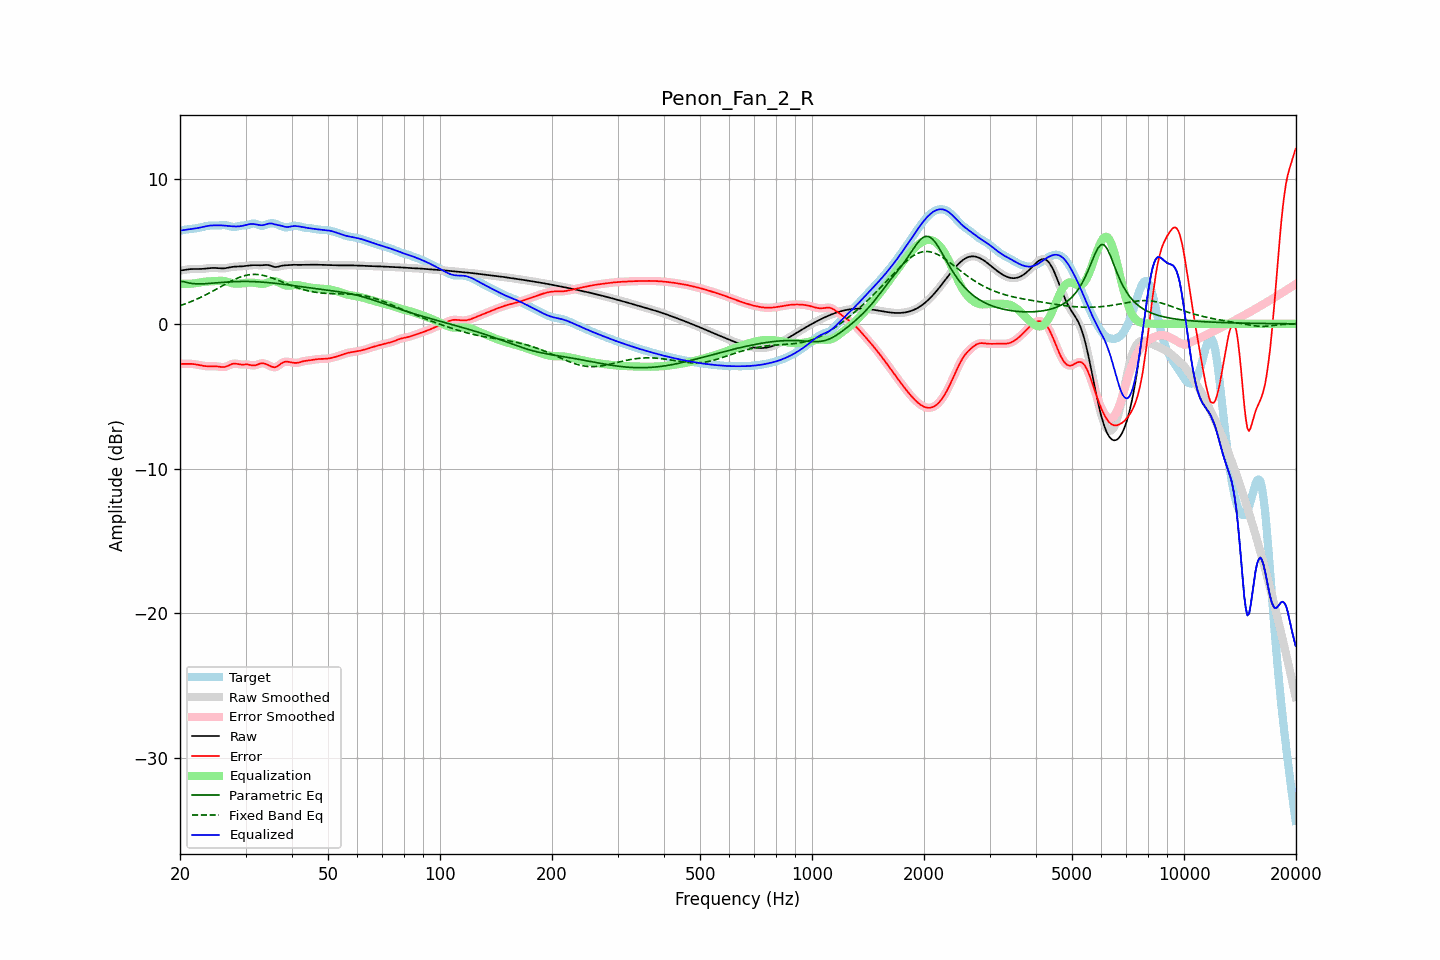

Values plotted in this chart, from the file beside it:
frequency, raw, error, smoothed, error_smoothed, equalization, parametric_eq, fixed_band_eq, equalized_raw, equalized_smoothed, target
20.00, 3.68, -2.76, 3.67, -2.76, 2.77, 2.94, 1.25, 6.45, 6.45, 6.43
20.20, 3.69, -2.77, 3.69, -2.76, 2.76, 2.93, 1.29, 6.46, 6.46, 6.46
20.40, 3.71, -2.77, 3.71, -2.77, 2.76, 2.92, 1.33, 6.47, 6.47, 6.48
20.61, 3.73, -2.77, 3.73, -2.77, 2.76, 2.89, 1.37, 6.48, 6.48, 6.50
20.81, 3.75, -2.76, 3.75, -2.76, 2.76, 2.86, 1.41, 6.50, 6.50, 6.51
21.02, 3.76, -2.76, 3.76, -2.76, 2.76, 2.84, 1.45, 6.52, 6.52, 6.52
21.23, 3.77, -2.76, 3.77, -2.76, 2.76, 2.81, 1.50, 6.54, 6.54, 6.54
21.44, 3.78, -2.77, 3.78, -2.77, 2.77, 2.80, 1.54, 6.55, 6.55, 6.55
21.66, 3.79, -2.78, 3.79, -2.78, 2.78, 2.78, 1.59, 6.57, 6.57, 6.56
21.87, 3.79, -2.79, 3.79, -2.79, 2.79, 2.77, 1.63, 6.58, 6.58, 6.58
22.09, 3.79, -2.81, 3.79, -2.81, 2.81, 2.76, 1.68, 6.60, 6.60, 6.59
22.31, 3.79, -2.83, 3.79, -2.83, 2.83, 2.76, 1.73, 6.61, 6.62, 6.61
22.54, 3.79, -2.85, 3.79, -2.85, 2.85, 2.76, 1.78, 6.64, 6.64, 6.64
22.76, 3.79, -2.87, 3.79, -2.87, 2.87, 2.76, 1.84, 6.66, 6.66, 6.66
22.99, 3.79, -2.89, 3.80, -2.89, 2.89, 2.76, 1.89, 6.68, 6.68, 6.69
23.22, 3.81, -2.91, 3.81, -2.91, 2.91, 2.77, 1.94, 6.71, 6.71, 6.72
23.45, 3.82, -2.92, 3.82, -2.92, 2.92, 2.77, 2.00, 6.74, 6.74, 6.74
23.69, 3.83, -2.93, 3.83, -2.93, 2.93, 2.78, 2.06, 6.76, 6.76, 6.76
23.92, 3.84, -2.94, 3.84, -2.94, 2.93, 2.79, 2.11, 6.77, 6.77, 6.78
24.16, 3.85, -2.94, 3.85, -2.94, 2.93, 2.80, 2.17, 6.79, 6.79, 6.79
24.40, 3.86, -2.93, 3.86, -2.93, 2.94, 2.81, 2.23, 6.80, 6.80, 6.79
24.65, 3.86, -2.93, 3.86, -2.93, 2.94, 2.81, 2.30, 6.80, 6.80, 6.79
24.89, 3.86, -2.93, 3.86, -2.93, 2.95, 2.82, 2.36, 6.81, 6.81, 6.79
25.14, 3.85, -2.94, 3.85, -2.94, 2.96, 2.83, 2.42, 6.81, 6.81, 6.79
25.39, 3.84, -2.95, 3.84, -2.96, 2.97, 2.84, 2.48, 6.81, 6.81, 6.79
25.65, 3.83, -2.97, 3.83, -2.97, 2.97, 2.85, 2.54, 6.80, 6.80, 6.80
25.91, 3.83, -2.98, 3.83, -2.99, 2.97, 2.86, 2.61, 6.80, 6.80, 6.81
26.16, 3.83, -2.99, 3.83, -2.99, 2.96, 2.87, 2.67, 6.79, 6.79, 6.82
26.43, 3.84, -2.98, 3.84, -2.97, 2.94, 2.88, 2.73, 6.78, 6.78, 6.81
26.69, 3.86, -2.94, 3.86, -2.94, 2.91, 2.88, 2.79, 6.77, 6.77, 6.79
26.96, 3.88, -2.89, 3.88, -2.89, 2.88, 2.89, 2.85, 6.76, 6.76, 6.77
27.23, 3.90, -2.84, 3.90, -2.84, 2.85, 2.90, 2.91, 6.75, 6.75, 6.74
27.50, 3.92, -2.79, 3.92, -2.79, 2.82, 2.90, 2.97, 6.74, 6.74, 6.71
27.77, 3.94, -2.76, 3.94, -2.76, 2.79, 2.91, 3.02, 6.73, 6.73, 6.69
28.05, 3.95, -2.74, 3.95, -2.75, 2.78, 2.91, 3.07, 6.73, 6.72, 6.69
28.33, 3.95, -2.76, 3.95, -2.76, 2.77, 2.92, 3.12, 6.72, 6.72, 6.71
28.62, 3.96, -2.78, 3.96, -2.78, 2.77, 2.92, 3.17, 6.73, 6.73, 6.73
28.90, 3.96, -2.80, 3.96, -2.80, 2.78, 2.92, 3.21, 6.74, 6.74, 6.76
29.19, 3.97, -2.81, 3.97, -2.81, 2.79, 2.92, 3.25, 6.75, 6.75, 6.78
29.48, 3.97, -2.82, 3.97, -2.82, 2.80, 2.93, 3.29, 6.77, 6.77, 6.79
29.78, 3.99, -2.81, 3.99, -2.81, 2.81, 2.93, 3.32, 6.80, 6.80, 6.80
30.08, 4.00, -2.80, 4.00, -2.81, 2.83, 2.93, 3.35, 6.83, 6.83, 6.81
30.38, 4.02, -2.81, 4.02, -2.81, 2.84, 2.92, 3.37, 6.86, 6.86, 6.82
30.68, 4.03, -2.82, 4.03, -2.83, 2.85, 2.92, 3.39, 6.88, 6.88, 6.86
30.99, 4.04, -2.85, 4.04, -2.85, 2.85, 2.92, 3.40, 6.89, 6.89, 6.89
31.30, 4.05, -2.87, 4.05, -2.87, 2.85, 2.92, 3.41, 6.90, 6.90, 6.92
31.61, 4.05, -2.88, 4.05, -2.87, 2.84, 2.91, 3.42, 6.89, 6.89, 6.93
31.93, 4.05, -2.86, 4.05, -2.86, 2.82, 2.91, 3.41, 6.88, 6.87, 6.91
32.24, 4.05, -2.82, 4.05, -2.82, 2.80, 2.90, 3.41, 6.85, 6.85, 6.87
32.57, 4.04, -2.78, 4.04, -2.78, 2.79, 2.90, 3.40, 6.83, 6.83, 6.82
32.89, 4.04, -2.74, 4.04, -2.74, 2.77, 2.89, 3.38, 6.81, 6.81, 6.78
33.22, 4.05, -2.72, 4.05, -2.73, 2.76, 2.88, 3.36, 6.81, 6.81, 6.77
33.55, 4.05, -2.73, 4.06, -2.73, 2.77, 2.87, 3.34, 6.82, 6.82, 6.78
33.89, 4.07, -2.76, 4.06, -2.76, 2.79, 2.87, 3.31, 6.85, 6.85, 6.82
34.23, 4.07, -2.80, 4.07, -2.80, 2.82, 2.86, 3.28, 6.89, 6.89, 6.87
34.57, 4.06, -2.86, 4.05, -2.86, 2.86, 2.85, 3.25, 6.92, 6.92, 6.91
34.92, 4.03, -2.91, 4.03, -2.91, 2.91, 2.84, 3.21, 6.93, 6.93, 6.94
35.27, 3.99, -2.96, 3.99, -2.96, 2.94, 2.82, 3.18, 6.93, 6.93, 6.95
35.62, 3.95, -2.99, 3.95, -2.99, 2.95, 2.81, 3.14, 6.90, 6.90, 6.94
35.97, 3.92, -3.00, 3.93, -2.99, 2.95, 2.80, 3.09, 6.87, 6.87, 6.92
... 635 more rows
